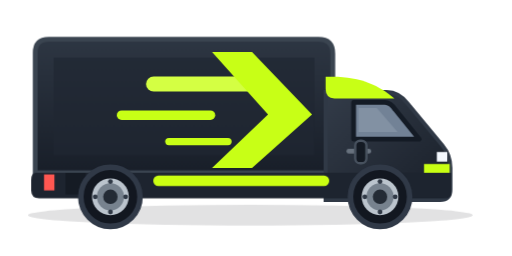
t = 0.00 s
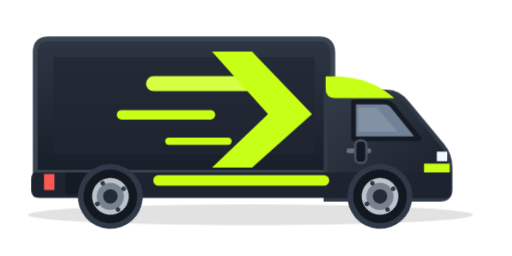
t = 0.23 s
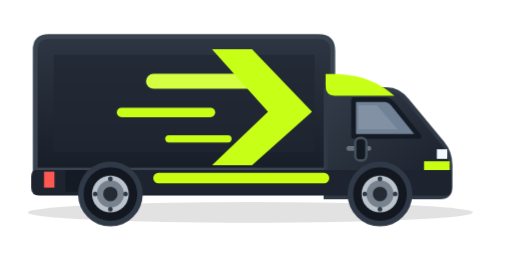
t = 0.68 s
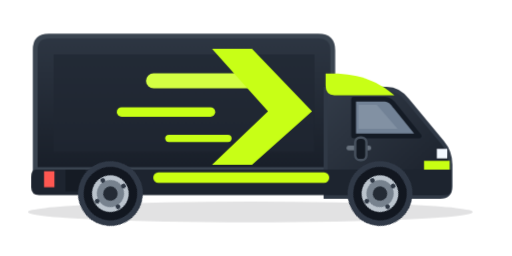
t = 0.90 s
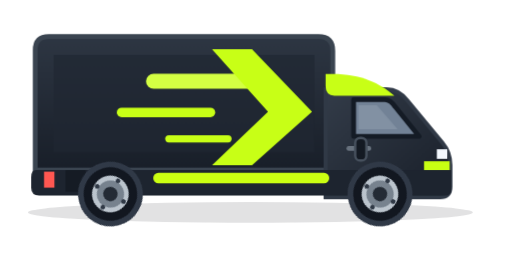
t = 1.13 s
t = 1.58 s: frame unchanged from t = 0.23 s, image omitted

The animated SVG that drew these frames (rendered in a browser with its animation timeline set to each time). Animation: 2 CSS @keyframes rules; one cycle of 1.80 s, repeats indefinitely.

<svg xmlns="http://www.w3.org/2000/svg" width="640" height="320" viewBox="0 0 640 320" fill="none" role="img" aria-label="Animated lime green delivery lorry">
  <defs>
    <linearGradient id="cargo" x1="0" y1="30" x2="0" y2="228" gradientUnits="userSpaceOnUse"><stop stop-color="#303946"/><stop offset="1" stop-color="#171D27"/></linearGradient>
    <linearGradient id="cab" x1="418" y1="96" x2="565" y2="256" gradientUnits="userSpaceOnUse"><stop stop-color="#343D4A"/><stop offset="1" stop-color="#181E28"/></linearGradient>
    <linearGradient id="lime" x1="0" y1="0" x2="1" y2="1"><stop stop-color="#D9FF55"/><stop offset="1" stop-color="#BFFF00"/></linearGradient>
    <g id="wheel"><circle r="37" fill="#121720" stroke="#303947" stroke-width="7"/><circle r="23" fill="#BBC4CD"/><circle r="17" fill="#77828E"/><circle r="9" fill="#242B35"/><g fill="#303946"><circle cx="0" cy="-19" r="3"/><circle cx="19" cy="0" r="3"/><circle cx="0" cy="19" r="3"/><circle cx="-19" cy="0" r="3"/></g></g>
  </defs>
  <g class="truck">
    <ellipse cx="313" cy="269" rx="278" ry="13" fill="#10151B" opacity=".12"/>
    <path d="M44 66Q44 49 61 49H398Q416 49 416 67V216H44Z" fill="url(#cargo)" stroke="#3A4450" stroke-width="6"/>
    <path d="M67 72H393V194H67Z" fill="#202733" opacity=".7"/>
    <path d="M416 115H483Q499 115 510 130L553 182Q563 194 563 210V237Q563 250 550 250H407V115Z" fill="url(#cab)" stroke="#303946" stroke-width="5"/>
    <path d="M442 128H481Q488 128 494 137L524 174H442Z" fill="#728296" stroke="#141B25" stroke-width="6" stroke-linejoin="round"/>
    <path d="M448 135H471L497 165H448Z" fill="#C9D4DE" opacity=".18"/>
    <path d="M436 189H461" stroke="#68727E" stroke-width="6" stroke-linecap="round"/>
    <path d="M530 205H562V228H530Z" fill="#C8FF13"/>
    <path d="M546 190H559V202H546Z" fill="#F4F9FF"/>
    <path d="M45 216H564V240Q564 248 556 248H49Q39 248 39 238V225Q39 216 45 216Z" fill="#1D242F"/>
    <path d="M198 226H405" stroke="#CBFF12" stroke-width="13" stroke-linecap="round"/>
    <path d="M55 218H68V238H55Z" fill="#FF5751"/>
    <path d="M82 216H107V243H82Z" fill="#151B24"/>
    <g transform="translate(138 246)"><g class="rotate-wheel"><use href="#wheel"/></g></g>
    <g transform="translate(475 246)"><g class="rotate-wheel"><use href="#wheel"/></g></g>
    <path d="M192 105H317" stroke="#D4FF43" stroke-width="19" stroke-linecap="round"/>
    <path d="M152 144H263" stroke="#C8FF16" stroke-width="12" stroke-linecap="round"/>
    <path d="M211 177H285" stroke="#C8FF16" stroke-width="9" stroke-linecap="round"/>
    <path d="M315 65L390 143L315 210H265L335 143L265 65Z" fill="#C8FF16"/>
    <path d="M407 96C448 94 473 106 493 123H418Q407 123 407 111Z" fill="#C8FF16"/>
    <rect x="444" y="176" width="14" height="28" rx="6" fill="#141A23" stroke="#47515E" stroke-width="3"/>
  </g>
  <style>
    .truck {transform-origin: center;animation: bounce 1.8s ease-in-out infinite;}
    .rotate-wheel {animation: wheel 1.35s linear infinite;}
    @keyframes wheel {to {transform:rotate(360deg)}}
    @keyframes bounce {0%,100%{transform:translateY(0)}50%{transform:translateY(-4px)}}
    @media (prefers-reduced-motion: reduce){.truck,.rotate-wheel{animation:none}}
  </style>
</svg>
